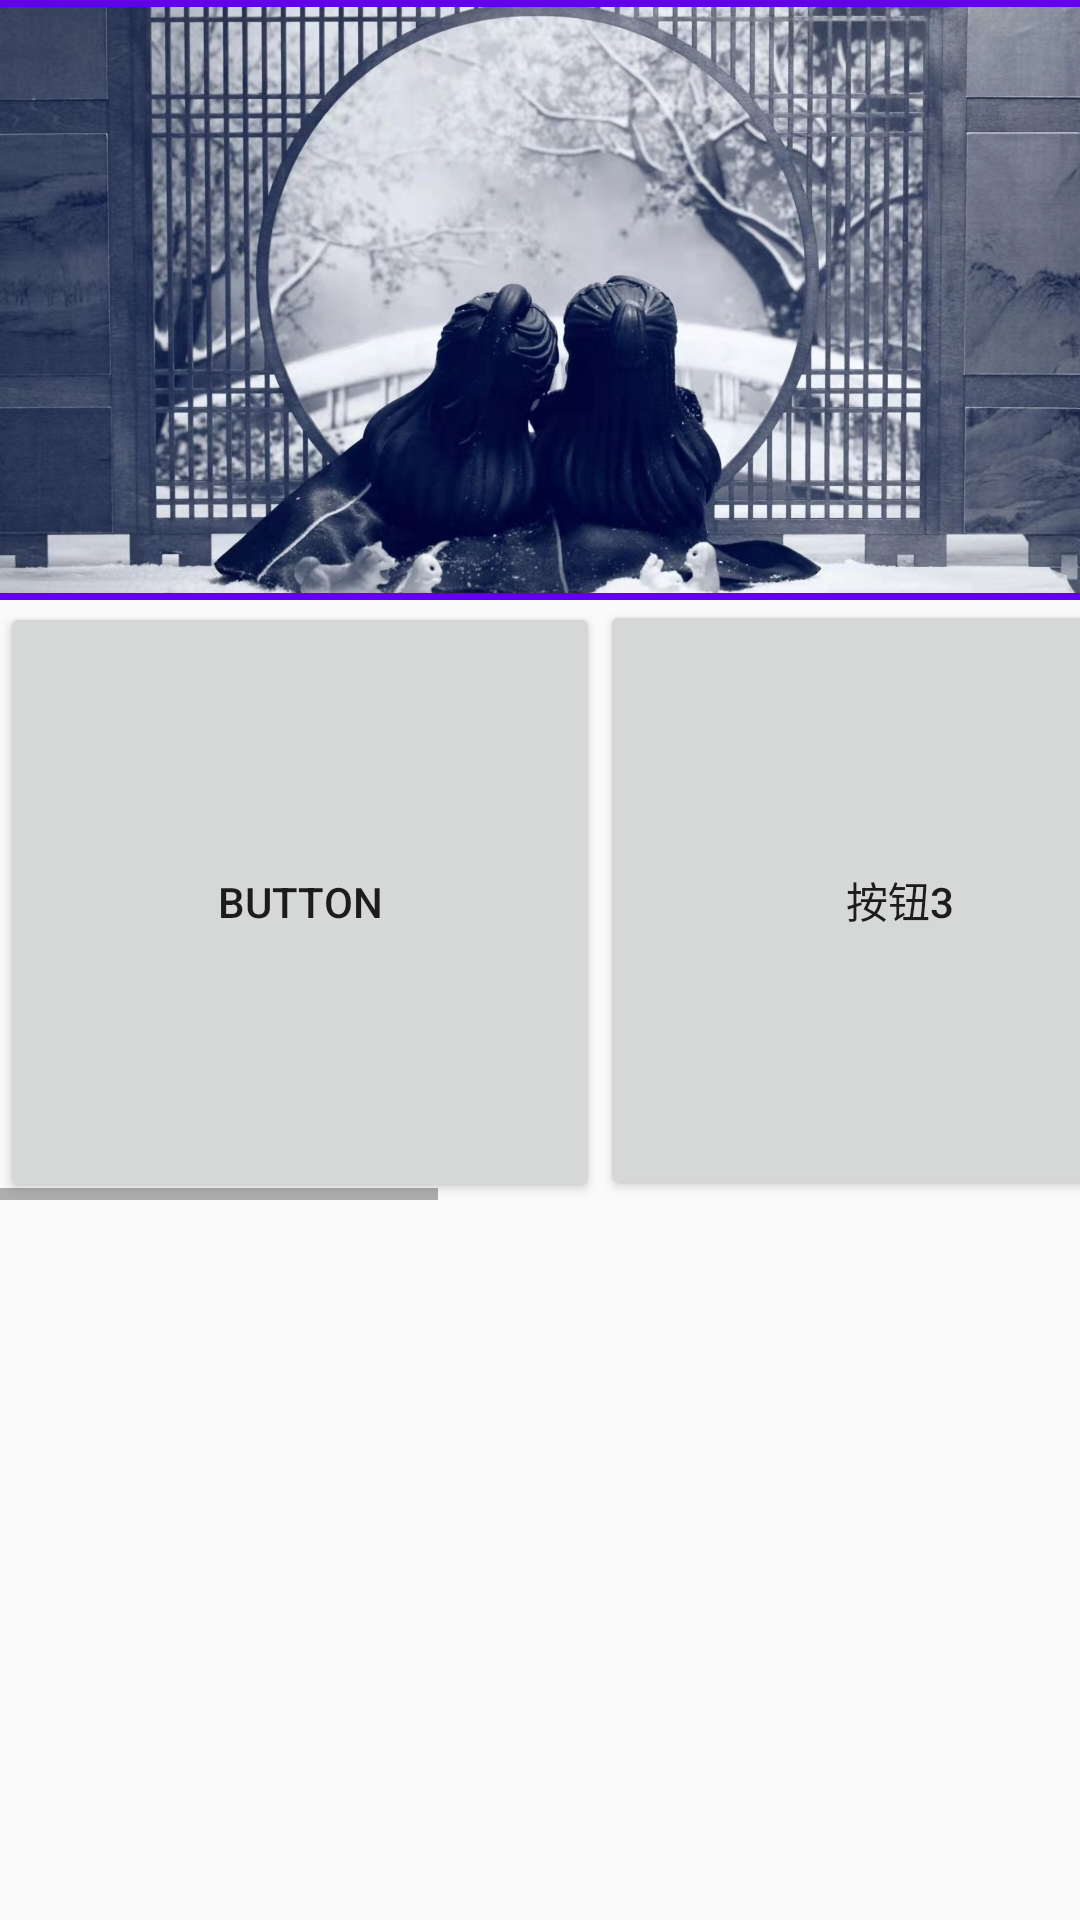

Write the Android layout XML for this screen, with the resource values it uses.
<!-- AndroidManifest.xml: application theme AppTheme -->
<!-- res/layout/fragment_bill_deatil.xml -->
<?xml version="1.0" encoding="utf-8"?>
    <androidx.coordinatorlayout.widget.CoordinatorLayout xmlns:android="http://schemas.android.com/apk/res/android"
        xmlns:app="http://schemas.android.com/apk/res-auto"
        xmlns:tools="http://schemas.android.com/tools"
        android:layout_width="match_parent"
        android:layout_height="match_parent"
    tools:context=".ui.BillDeail.BillDeatilFragment">

        <com.google.android.material.appbar.AppBarLayout
            android:id="@+id/app_bar"
            android:layout_width="match_parent"
            android:layout_height="200dp">
            
            <com.google.android.material.appbar.CollapsingToolbarLayout
                android:id="@+id/collapsing_toolbar_layout"
                android:layout_width="match_parent"
                android:layout_height="match_parent"
                android:minHeight="200dp"
                app:collapsedTitleGravity="left"
                app:contentScrim="?attr/colorPrimary"
                app:expandedTitleMarginEnd="10dp"
                app:expandedTitleMarginStart="10dp"
                app:layout_scrollFlags="scroll|exitUntilCollapsed">
                
                <ImageView
                    android:id="@+id/img"
                    android:src="@drawable/bg"
                    android:layout_width="match_parent"
                    android:layout_height="match_parent" />
                
                <androidx.appcompat.widget.Toolbar
                    android:id="@+id/tool_bar"
                    android:layout_width="match_parent"
                    android:layout_height="?attr/actionBarSize"
                    app:layout_collapseMode="pin"
                    app:popupTheme="@style/ThemeOverlay.AppCompat.Light">
                    <TextView
                        android:id="@+id/item_title"
                        android:layout_width="match_parent"
                        android:layout_height="wrap_content"
                        android:textSize="26sp" />
                </androidx.appcompat.widget.Toolbar>
            </com.google.android.material.appbar.CollapsingToolbarLayout>
        </com.google.android.material.appbar.AppBarLayout>



    <HorizontalScrollView
        android:id="@+id/horizontalScrollView"
        android:layout_width="match_parent"
        android:layout_height="wrap_content"
        app:layout_anchor="@+id/horizontalScrollView"
        app:layout_anchorGravity="center"
        app:layout_behavior="@string/appbar_scrolling_view_behavior">

        <LinearLayout
            android:id="@+id/bannerbtn"
            android:layout_width="wrap_content"
            android:layout_height="wrap_content"
            android:orientation="horizontal">

            <Button
                android:id="@+id/button10"
                android:layout_width="200dp"
                android:layout_height="200dp"
                android:layout_weight="1"
                android:text="Button" />

            <Button
                android:layout_width="200dp"
                android:layout_height="200dp"
                android:text="按钮3" />

            <Button
                android:layout_width="200dp"
                android:layout_height="200dp"
                android:text="按钮4" />

            <Button
                android:layout_width="200dp"
                android:layout_height="200dp"
                android:text="按钮5" />

            <ScrollView
                android:layout_width="match_parent"
                android:layout_height="match_parent"
                android:layout_weight="1">

                <LinearLayout
                    android:layout_width="match_parent"
                    android:layout_height="wrap_content"
                    android:orientation="vertical">

                    <Button
                        android:id="@+id/button"
                        android:layout_width="match_parent"
                        android:layout_height="wrap_content"
                        android:text="Button" />

                    <Button
                        android:id="@+id/button5"
                        android:layout_width="match_parent"
                        android:layout_height="wrap_content"
                        android:text="Button" />

                    <Button
                        android:id="@+id/button6"
                        android:layout_width="match_parent"
                        android:layout_height="wrap_content"
                        android:text="Button" />

                    <Button
                        android:id="@+id/button2"
                        android:layout_width="match_parent"
                        android:layout_height="wrap_content"
                        android:text="Button" />

                    <Button
                        android:id="@+id/button3"
                        android:layout_width="match_parent"
                        android:layout_height="wrap_content"
                        android:text="Button" />

                    <Button
                        android:id="@+id/button4"
                        android:layout_width="match_parent"
                        android:layout_height="wrap_content"
                        android:text="Button" />
                </LinearLayout>
            </ScrollView>

        </LinearLayout>


    </HorizontalScrollView>


</androidx.coordinatorlayout.widget.CoordinatorLayout>
<!-- resources referenced by this layout -->
<resources>
  <!-- drawable bg: jpg bitmap (drawable, 461670 bytes) -->
  <style name="AppTheme" parent="Theme.AppCompat.Light.DarkActionBar">
          
          <item name="colorPrimary">@color/colorPrimary</item>
          <item name="colorPrimaryDark">@color/colorPrimaryDark</item>
          <item name="colorAccent">@color/colorAccent</item>
      </style>
  <color name="colorPrimary">#6200EE</color>
  <color name="colorPrimaryDark">#3700B3</color>
  <color name="colorAccent">#03DAC5</color>
</resources>
